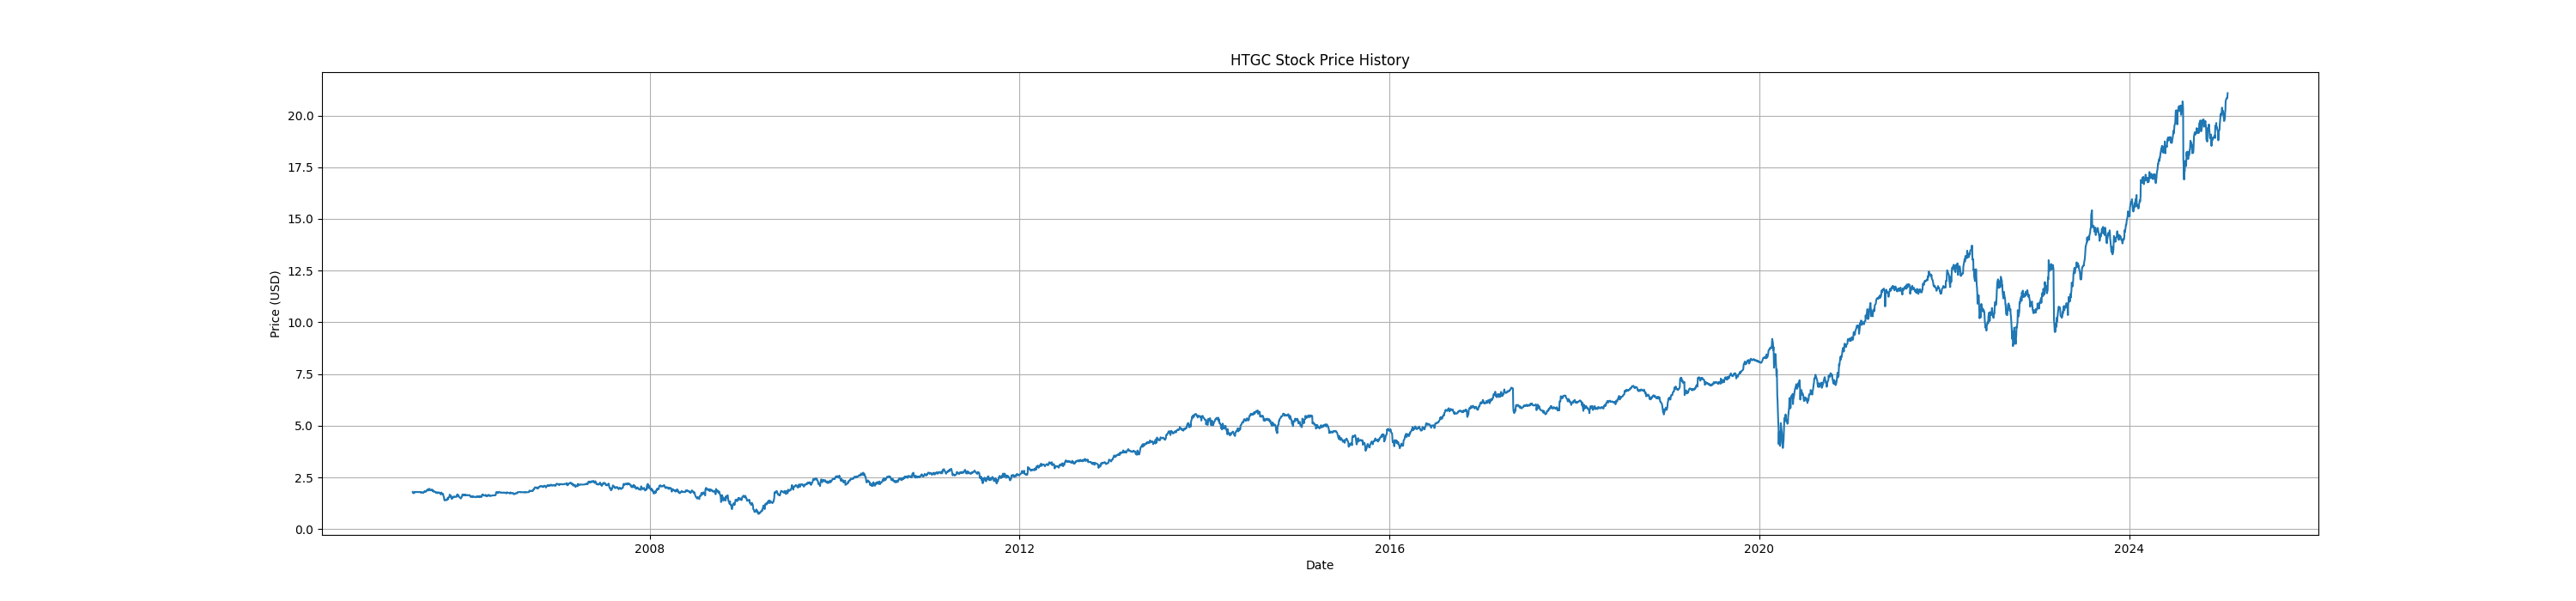

The table this chart was drawn from, first rows:
Date, Open, High, Low, Close, Volume, Dividends, Stock Splits
2005-06-09 00:00:00-04:00, 1.813, 1.837, 1.782, 1.805, 2883700, 0.0, 0.0
2005-06-10 00:00:00-04:00, 1.81, 1.81, 1.743, 1.752, 482000, 0.0, 0.0
2005-06-13 00:00:00-04:00, 1.768, 1.768, 1.734, 1.745, 67700, 0.0, 0.0
2005-06-14 00:00:00-04:00, 1.743, 1.745, 1.741, 1.742, 33000, 0.0, 0.0
2005-06-15 00:00:00-04:00, 1.754, 1.782, 1.741, 1.775, 99400, 0.0, 0.0
2005-06-16 00:00:00-04:00, 1.788, 1.788, 1.77, 1.774, 15300, 0.0, 0.0
2005-06-17 00:00:00-04:00, 1.775, 1.81, 1.775, 1.803, 40400, 0.0, 0.0
2005-06-20 00:00:00-04:00, 1.826, 1.826, 1.796, 1.803, 43600, 0.0, 0.0
2005-06-21 00:00:00-04:00, 1.803, 1.824, 1.782, 1.796, 33900, 0.0, 0.0
2005-06-22 00:00:00-04:00, 1.803, 1.81, 1.796, 1.803, 15200, 0.0, 0.0
2005-06-23 00:00:00-04:00, 1.803, 1.803, 1.789, 1.789, 4400, 0.0, 0.0
2005-06-24 00:00:00-04:00, 1.789, 1.81, 1.789, 1.796, 25900, 0.0, 0.0
2005-06-27 00:00:00-04:00, 1.789, 1.807, 1.775, 1.807, 3100, 0.0, 0.0
2005-06-28 00:00:00-04:00, 1.809, 1.809, 1.796, 1.803, 22400, 0.0, 0.0
2005-06-29 00:00:00-04:00, 1.803, 1.824, 1.802, 1.805, 47800, 0.0, 0.0
2005-06-30 00:00:00-04:00, 1.805, 1.809, 1.734, 1.796, 149100, 0.0, 0.0
2005-07-01 00:00:00-04:00, 1.789, 1.796, 1.785, 1.789, 49100, 0.0, 0.0
2005-07-05 00:00:00-04:00, 1.81, 1.81, 1.796, 1.796, 7800, 0.0, 0.0
2005-07-06 00:00:00-04:00, 1.796, 1.796, 1.793, 1.796, 2300, 0.0, 0.0
2005-07-07 00:00:00-04:00, 1.789, 1.8, 1.782, 1.793, 6100, 0.0, 0.0
2005-07-08 00:00:00-04:00, 1.796, 1.803, 1.796, 1.803, 8300, 0.0, 0.0
2005-07-11 00:00:00-04:00, 1.803, 1.803, 1.768, 1.768, 4600, 0.0, 0.0
2005-07-12 00:00:00-04:00, 1.796, 1.796, 1.787, 1.789, 16900, 0.0, 0.0
2005-07-13 00:00:00-04:00, 1.789, 1.795, 1.775, 1.782, 11000, 0.0, 0.0
2005-07-14 00:00:00-04:00, 1.782, 1.796, 1.777, 1.782, 52600, 0.0, 0.0
2005-07-15 00:00:00-04:00, 1.782, 1.796, 1.78, 1.782, 21400, 0.0, 0.0
2005-07-18 00:00:00-04:00, 1.782, 1.782, 1.761, 1.761, 7100, 0.0, 0.0
2005-07-19 00:00:00-04:00, 1.782, 1.787, 1.754, 1.778, 93600, 0.0, 0.0
2005-07-20 00:00:00-04:00, 1.771, 1.775, 1.741, 1.775, 33900, 0.0, 0.0
2005-07-21 00:00:00-04:00, 1.777, 1.777, 1.761, 1.761, 2000, 0.0, 0.0
2005-07-22 00:00:00-04:00, 1.782, 1.782, 1.768, 1.768, 3700, 0.0, 0.0
2005-07-25 00:00:00-04:00, 1.834, 2.007, 1.796, 1.83, 185200, 0.0, 0.0
2005-07-26 00:00:00-04:00, 1.887, 1.887, 1.81, 1.824, 76600, 0.0, 0.0
2005-07-27 00:00:00-04:00, 1.845, 1.845, 1.812, 1.838, 154000, 0.0, 0.0
2005-07-28 00:00:00-04:00, 1.831, 1.838, 1.803, 1.809, 58700, 0.0, 0.0
2005-07-29 00:00:00-04:00, 1.817, 1.835, 1.81, 1.81, 44900, 0.0, 0.0
2005-08-01 00:00:00-04:00, 1.81, 1.922, 1.81, 1.824, 123000, 0.0, 0.0
2005-08-02 00:00:00-04:00, 1.845, 1.866, 1.824, 1.838, 46600, 0.0, 0.0
2005-08-03 00:00:00-04:00, 1.838, 1.88, 1.831, 1.851, 90600, 0.0, 0.0
2005-08-04 00:00:00-04:00, 1.873, 1.915, 1.867, 1.88, 151400, 0.0, 0.0
2005-08-05 00:00:00-04:00, 1.908, 1.917, 1.897, 1.915, 98300, 0.0, 0.0
2005-08-08 00:00:00-04:00, 1.922, 1.936, 1.895, 1.909, 27300, 0.0, 0.0
2005-08-09 00:00:00-04:00, 1.908, 1.934, 1.908, 1.922, 9600, 0.0, 0.0
2005-08-10 00:00:00-04:00, 1.922, 1.922, 1.838, 1.87, 25600, 0.0, 0.0
2005-08-11 00:00:00-04:00, 1.87, 1.929, 1.866, 1.929, 11500, 0.0, 0.0
2005-08-12 00:00:00-04:00, 1.961, 1.961, 1.887, 1.949, 9900, 0.0, 0.0
2005-08-15 00:00:00-04:00, 1.949, 1.949, 1.949, 1.949, 200, 0.0, 0.0
2005-08-16 00:00:00-04:00, 1.901, 1.919, 1.901, 1.919, 2100, 0.0, 0.0
2005-08-17 00:00:00-04:00, 1.922, 1.922, 1.839, 1.88, 4000, 0.0, 0.0
2005-08-18 00:00:00-04:00, 1.915, 1.929, 1.88, 1.881, 144300, 0.0, 0.0
2005-08-19 00:00:00-04:00, 1.88, 1.88, 1.88, 1.88, 300, 0.0, 0.0
2005-08-22 00:00:00-04:00, 1.942, 1.942, 1.866, 1.892, 5300, 0.0, 0.0
2005-08-23 00:00:00-04:00, 1.852, 1.919, 1.852, 1.919, 6200, 0.0, 0.0
2005-08-24 00:00:00-04:00, 1.93, 1.93, 1.912, 1.922, 1900, 0.0, 0.0
2005-08-25 00:00:00-04:00, 1.975, 1.975, 1.838, 1.901, 107200, 0.0, 0.0
2005-08-26 00:00:00-04:00, 1.863, 1.866, 1.803, 1.852, 19900, 0.0, 0.0
2005-08-29 00:00:00-04:00, 1.871, 1.891, 1.845, 1.864, 7100, 0.0, 0.0
2005-08-30 00:00:00-04:00, 1.855, 1.855, 1.803, 1.813, 1400, 0.0, 0.0
2005-08-31 00:00:00-04:00, 1.809, 1.891, 1.809, 1.851, 232400, 0.0, 0.0
2005-09-01 00:00:00-04:00, 1.837, 1.837, 1.837, 1.837, 3200, 0.0, 0.0
... 4,879 more rows
